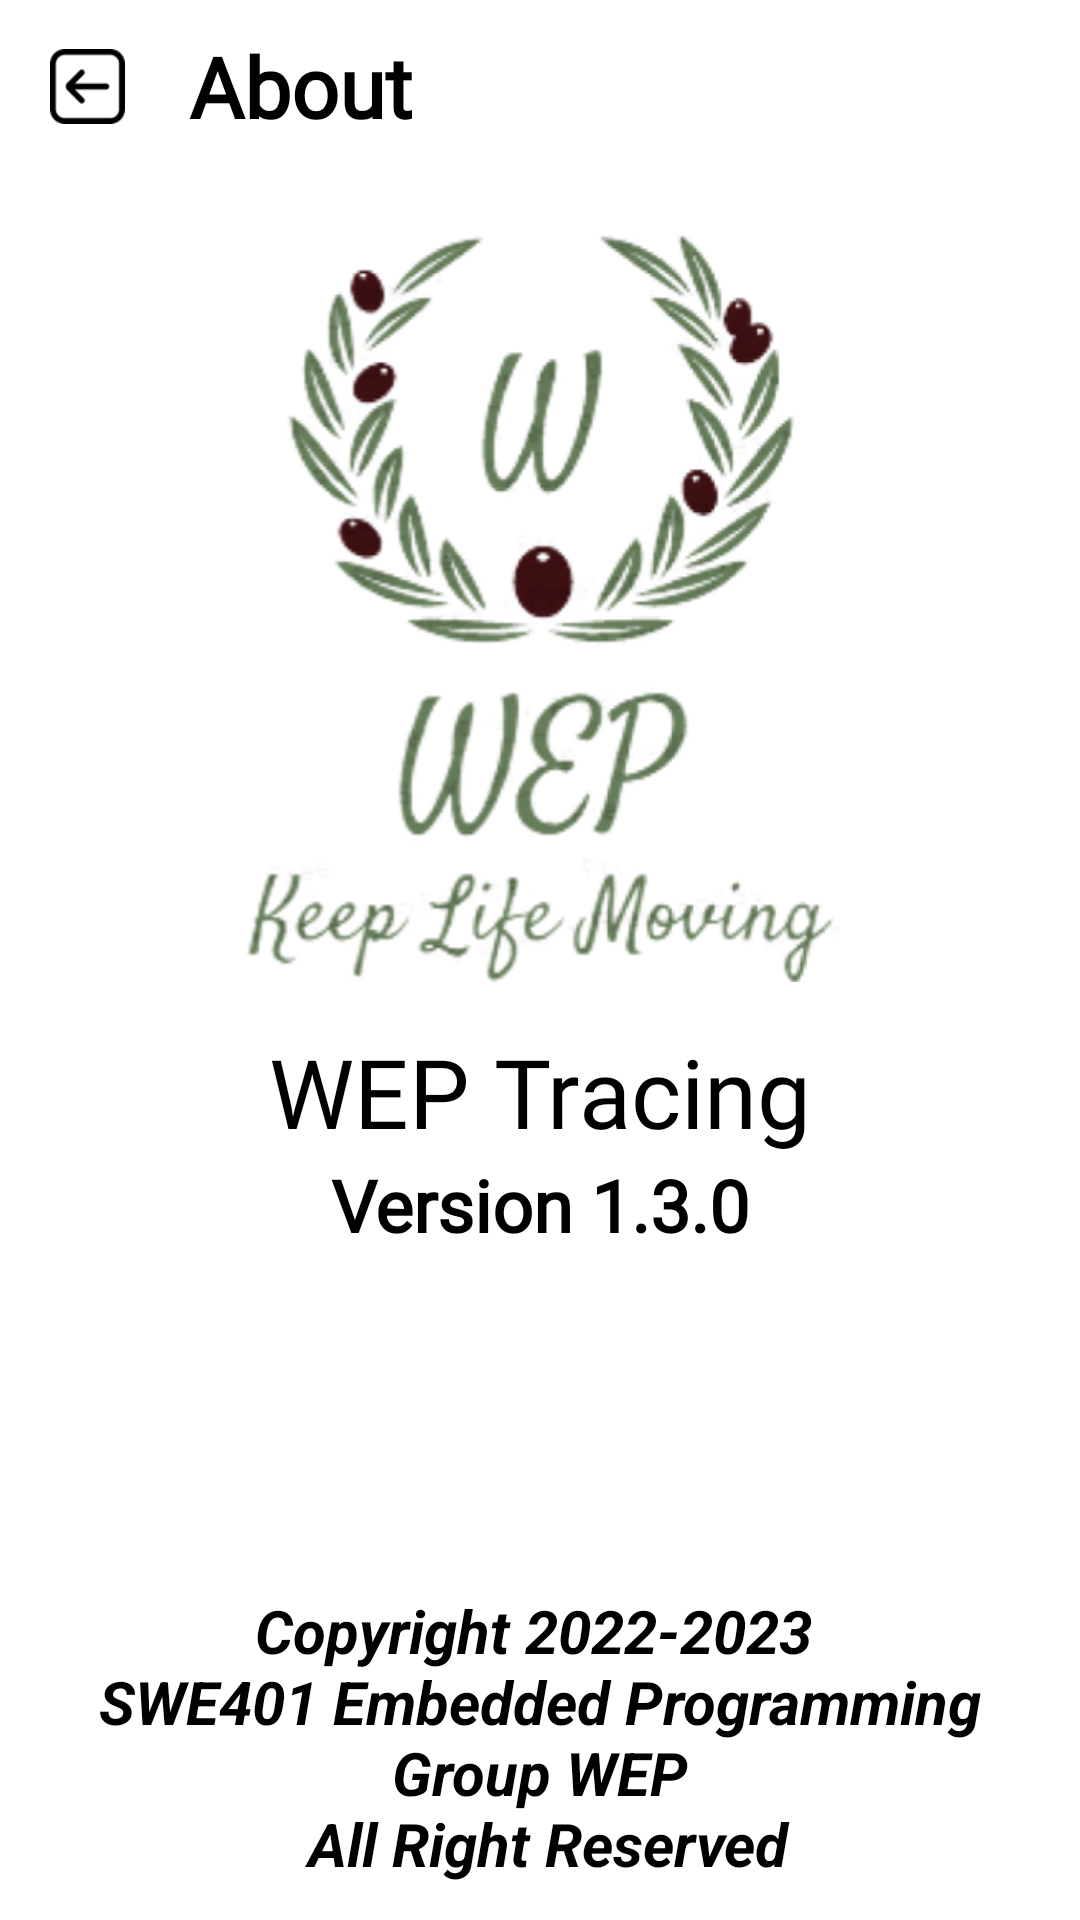

Reconstruct the res/layout file that produces this screen, plus the resources it refers to.
<!-- AndroidManifest.xml: application theme Theme.PE_Assignment -->
<!-- res/layout/fragment_about.xml -->
<?xml version="1.0" encoding="utf-8"?>
<FrameLayout xmlns:android="http://schemas.android.com/apk/res/android"
    xmlns:tools="http://schemas.android.com/tools"
    android:layout_width="match_parent"
    android:layout_height="match_parent"
    xmlns:app="http://schemas.android.com/apk/res-auto"
    tools:context=".AboutFragment">

    <androidx.constraintlayout.widget.ConstraintLayout
        android:layout_width="match_parent"
        android:layout_height="match_parent">

        <ImageButton
            android:id="@+id/backButtonAbout"
            android:layout_width="25dp"
            android:layout_height="25dp"
            android:background="@android:color/transparent"
            android:scaleType="fitXY"
            android:src="@drawable/back_button"
            app:layout_constraintBottom_toBottomOf="@+id/main_title_about"
            app:layout_constraintEnd_toEndOf="parent"
            app:layout_constraintHorizontal_bias="0.05"
            app:layout_constraintStart_toStartOf="parent"
            app:layout_constraintTop_toTopOf="@+id/main_title_about" />

        <TextView
            android:id="@+id/main_title_about"
            android:layout_width="wrap_content"
            android:layout_height="wrap_content"
            android:layout_marginTop="10dp"
            android:text="About"
            android:textSize="@dimen/titleTextSize"
            android:textStyle="bold"
            android:fontFamily="@font/lemon"
            app:layout_constraintEnd_toEndOf="parent"
            app:layout_constraintHorizontal_bias="0.22"
            app:layout_constraintStart_toStartOf="parent"
            app:layout_constraintTop_toTopOf="parent" />

        <ImageButton
            android:id="@+id/logo_about"
            android:layout_width="200dp"
            android:layout_height="250dp"
            android:layout_marginTop="30dp"
            android:background="@android:color/transparent"
            android:scaleType="fitXY"
            android:src="@drawable/full_logo"
            app:layout_constraintEnd_toEndOf="parent"
            app:layout_constraintStart_toStartOf="parent"
            app:layout_constraintTop_toBottomOf="@+id/main_title_about" />

        <TextView
            android:id="@+id/title_about"
            android:layout_width="wrap_content"
            android:layout_height="wrap_content"
            android:layout_marginTop="15dp"
            android:text="WEP Tracing"
            android:fontFamily="@font/lemon"
            android:textSize="32sp"
            app:layout_constraintEnd_toEndOf="parent"
            app:layout_constraintStart_toStartOf="parent"
            app:layout_constraintTop_toBottomOf="@+id/logo_about" />

        <TextView
            android:id="@+id/version_about"
            android:layout_width="wrap_content"
            android:layout_height="wrap_content"
            android:text="Version 1.3.0"
            android:fontFamily="@font/imprima"
            android:textSize="24sp"
            android:textStyle="bold"
            app:layout_constraintEnd_toEndOf="parent"
            app:layout_constraintStart_toStartOf="parent"
            app:layout_constraintTop_toBottomOf="@+id/title_about" />

        <TextView
            android:layout_width="wrap_content"
            android:layout_height="wrap_content"
            android:layout_marginTop="100dp"
            android:text="@string/copyright"
            android:textAlignment="center"
            android:textSize="@dimen/hintTextSize"
            android:textStyle="bold|italic"
            app:layout_constraintBottom_toBottomOf="parent"
            app:layout_constraintEnd_toEndOf="parent"
            app:layout_constraintStart_toStartOf="parent"
            app:layout_constraintTop_toBottomOf="@+id/version_about" />

    </androidx.constraintlayout.widget.ConstraintLayout>

</FrameLayout>
<!-- resources referenced by this layout -->
<resources>
  <dimen name="hintTextSize">20sp</dimen>
  <dimen name="titleTextSize">28sp</dimen>
  <!-- drawable back_button: png bitmap (drawable, 994 bytes) -->
  <!-- drawable full_logo: png bitmap (drawable, 180683 bytes) -->
  <string name="copyright">Copyright 2022-2023 \n SWE401 Embedded Programming \n Group WEP \n All Right Reserved</string>
  <style name="Theme.PE_Assignment" parent="Theme.MaterialComponents.DayNight.NoActionBar">
          
          <item name="colorPrimary">@color/Middle_Green</item>
          <item name="colorPrimaryVariant">@color/purple_700</item>
          <item name="colorOnPrimary">@color/white</item>
          
          <item name="colorSecondary">@color/teal_200</item>
          <item name="colorSecondaryVariant">@color/teal_700</item>
          <item name="colorOnSecondary">@color/white</item>
          
          <item name="android:statusBarColor" tools:targetApi="l">?attr/colorPrimaryVariant</item>
          
          <item name="android:textColor">@color/black</item>
      </style>
  <color name="Middle_Green">#499167</color>
  <color name="purple_700">#FF3700B3</color>
  <color name="white">#FFFFFFFF</color>
  <color name="teal_200">#FF03DAC5</color>
  <color name="teal_700">#FF018786</color>
  <color name="black">#FF000000</color>
</resources>
